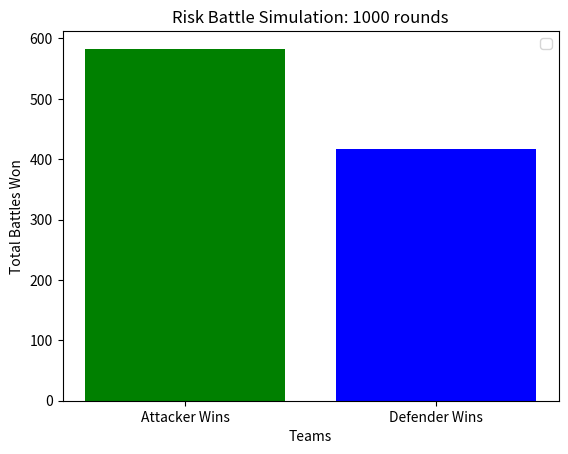

Write the Python code that produced this figure.
# Assignemtn 05. 
# The aim of this program is to write a programme 
# Author: Laura Lyons


import numpy as np
import matplotlib.pyplot as plt
import random

# First we need to define a function that simulates rolling a single 6-sided die.
# Initially i tried 'np.random.uniform', however this returned floats.
# With research, I found that np.random.randint would be more suitable for this task.
# Reference: https://numpy.org/doc/stable/reference/random/generated/numpy.random.randint.html
# Reference: https://numpy.org/doc/stable/reference/random/generated/numpy.random.uniform.html	

def roll_dice():
    return np.random.uniform(1, 7) #(From lecture 5, Random number generation)

# Santiy check, to ensure the code is working as expected.
# result = roll_dice()
# print("You rolled a", result)

attacker_dice = np.random.randint(1, 7, size=3)
defender_dice = np.random.randint(1, 7, size=2)

# Sanity check, to ensure the code is working as expected.
# print(attacker_dice, defender_dice)

# Next we need to sort the dice in descending order, so that we can compare the highest dice rolls.
sorted_attacker_dice = sorted(attacker_dice, reverse=True)
sorted_defender_dice = sorted(defender_dice, reverse=True)

# Sanity check, to ensure the code is working as expected.	
# print("Attacker dice (sorted):", sorted_attacker_dice)
# print("Defender dice (sorted):", sorted_defender_dice)

# Next we need to similate a single battle round, where the attacker rolls 3 dice and the defender rolls 2 dice and compare the outcomes.
# We will use a for loop to compare the dice rolls and determine the outcome of the battle.
# According to the rules of Risk:
# If the attacker's dice roll is higher than the defender's dice roll, the defender loses.
# If the defender's dice roll is higher than the attacker's dice roll, the attacker loses.
# If the dice rolls are equal, the attacker loses a unit.

def battle_round():
    attacker_dice = np.random.randint(1, 7, size=3)
    defender_dice = np.random.randint(1, 7, size=2)
    
    attacker_losses = 0
    defender_losses = 0
    
    for i in range(min(len(attacker_dice), len(defender_dice))):
                   # The min function is used, to ensure that the loop stops when the shortest list is complete. 
                   # Reference: https://www.geeksforgeeks.org/python-min-function/
        a = attacker_dice[i]
        d = defender_dice[i]
                    # An if statement is used to compare the dice rolls and determine the outcome of the battle.
                    # we must remember that the attacker will win if the roll great or equal to the defenders roll.
        if a >= d:
            defender_losses += 1
        else:
            attacker_losses += 1
        return attacker_losses, defender_losses

# Sanity check, to ensure the code is working as expected.
# result = battle_round()
# print("Attacker losses:", result)

# I was stumped as to how to simulate the result of 1000 battles, so i used Microsoft Co-pilot to assist in how to structure my thoughts.
num_rounds = 1000
attacker_total_losses = 0
defender_total_losses = 0

for _ in range(num_rounds):
    attacker_losses, defender_losses = battle_round()
    attacker_total_losses += attacker_losses
    defender_total_losses += defender_losses

# An if loop is use to determine the winner
if attacker_total_losses > defender_total_losses:
    winner = "Defender"
elif defender_total_losses > attacker_total_losses:
    winner = "Attacker"
else:
    winner = "Draw"

# Print the results, converted from losses to wins.
attacker_wins= (1000 -attacker_total_losses)
defender_wins= (1000-defender_total_losses)

print("Total Attacker Wins:", attacker_wins)
print("Total Defender Wins:", defender_wins)
print("Winner:", winner)

# Plot the results
labels = ['Attacker Wins', 'Defender Wins']
losses = [attacker_wins, defender_wins]

plt.bar(labels, losses, color=['green', 'blue'])
plt.title('Risk Battle Simulation: 1000 rounds')
plt.ylabel('Total Battles Won')
plt.xlabel('Teams')
plt.legend(loc='upper right')
plt.show()